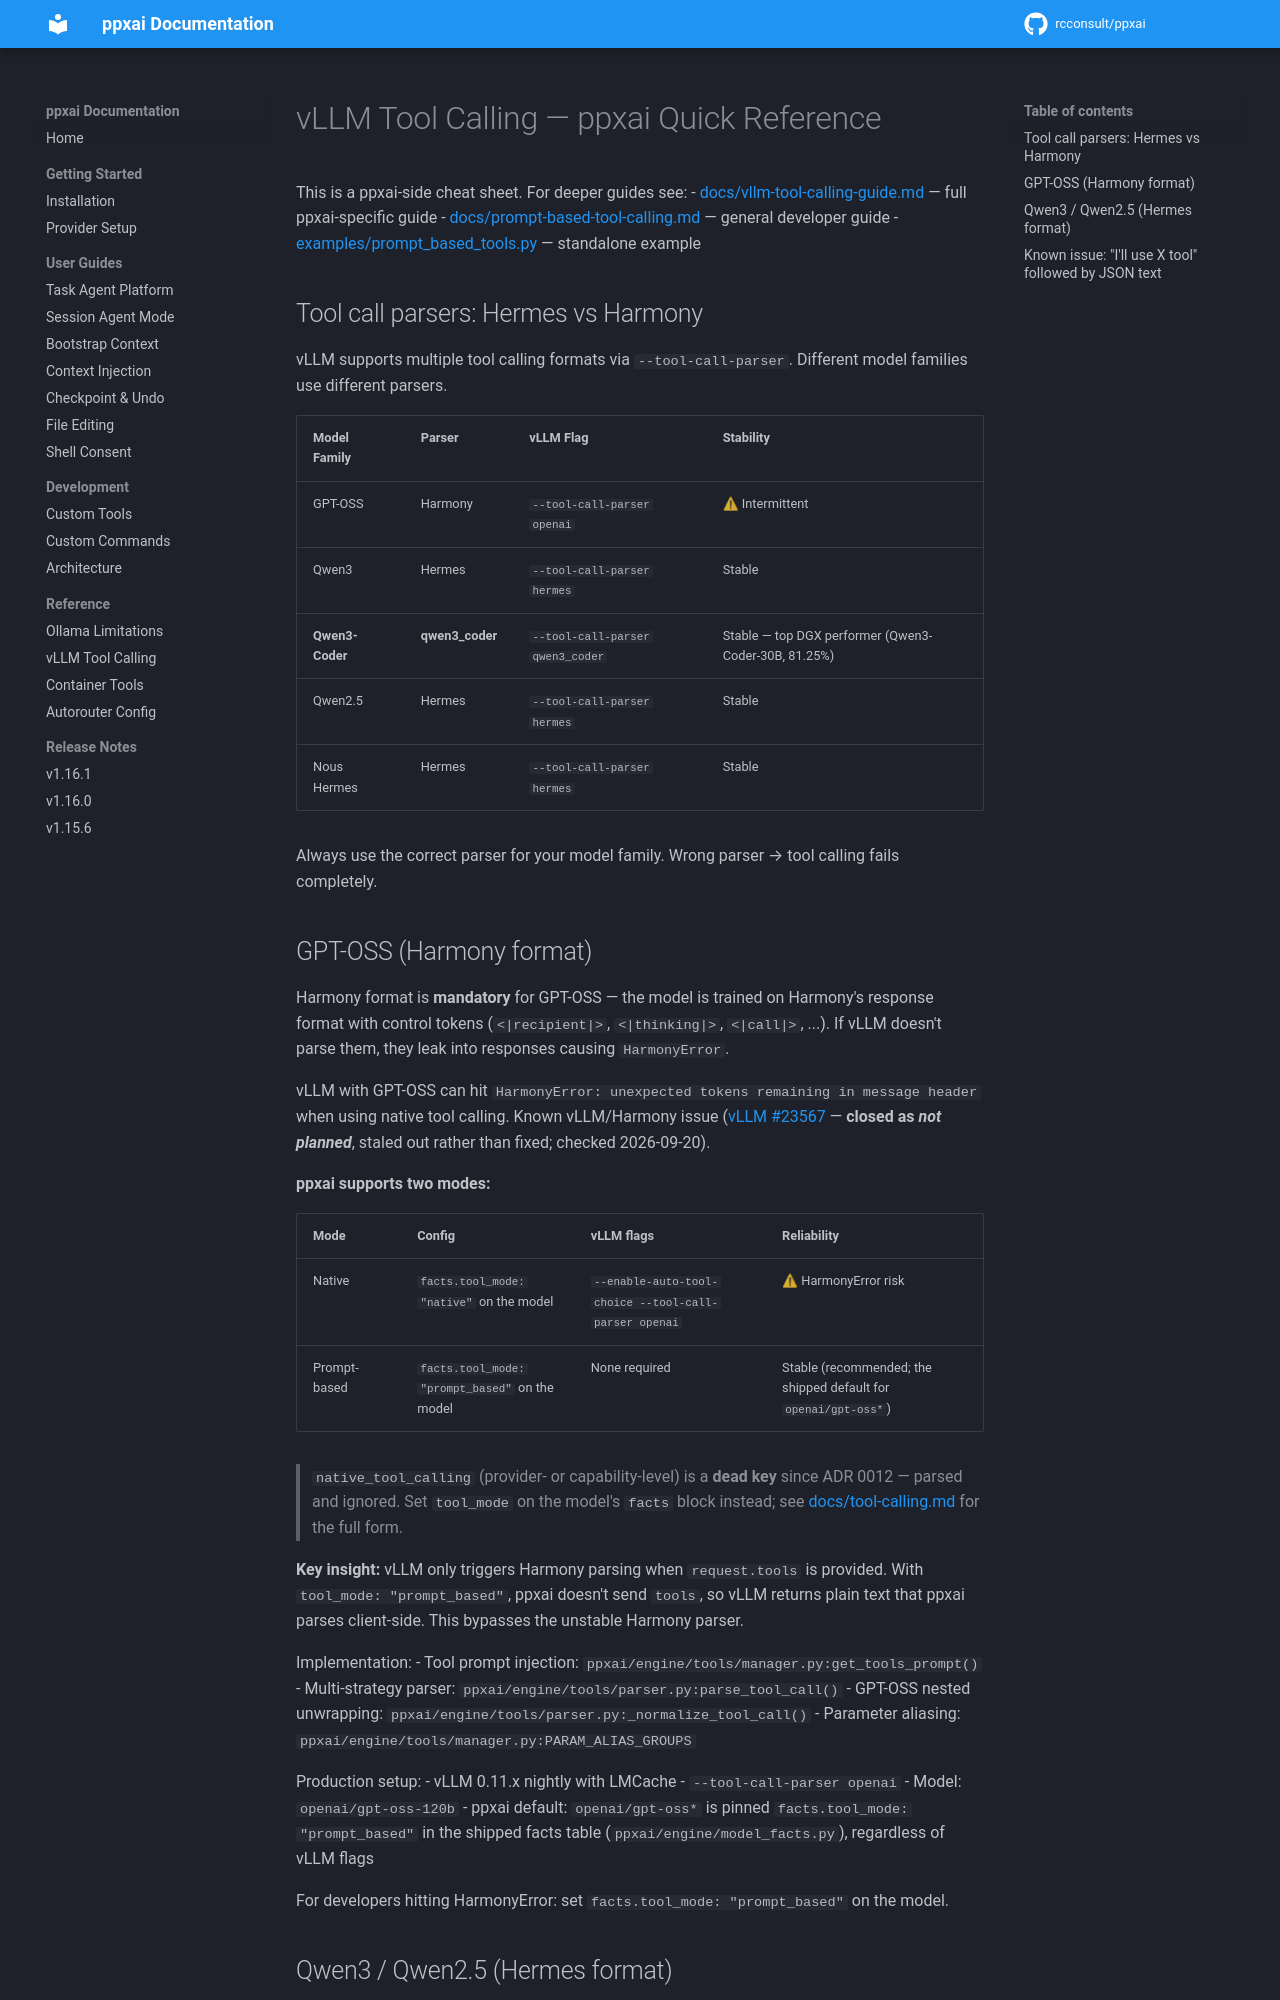

repository: rcconsult/ppxai · page: 1.19.4/vllm-notes/index.html · generator: mkdocs

# vLLM Tool Calling — ppxai Quick Reference

This is a ppxai-side cheat sheet. For deeper guides see:
- [docs/vllm-tool-calling-guide.md](vllm-tool-calling-guide.md) — full ppxai-specific guide
- [docs/prompt-based-tool-calling.md](prompt-based-tool-calling.md) — general developer guide
- [examples/prompt_based_tools.py](../examples/prompt_based_tools.py) — standalone example

## Tool call parsers: Hermes vs Harmony

vLLM supports multiple tool calling formats via `--tool-call-parser`. Different model families use different parsers.

| Model Family | Parser | vLLM Flag | Stability |
|--------------|--------|-----------|-----------|
| GPT-OSS | Harmony | `--tool-call-parser openai` | ⚠ Intermittent |
| Qwen3 | Hermes | `--tool-call-parser hermes` | Stable |
| **Qwen3-Coder** | **qwen3_coder** | `--tool-call-parser qwen3_coder` | Stable — top DGX performer (Qwen3-Coder-30B, 81.25%) |
| Qwen2.5 | Hermes | `--tool-call-parser hermes` | Stable |
| Nous Hermes | Hermes | `--tool-call-parser hermes` | Stable |

Always use the correct parser for your model family. Wrong parser → tool calling fails completely.
